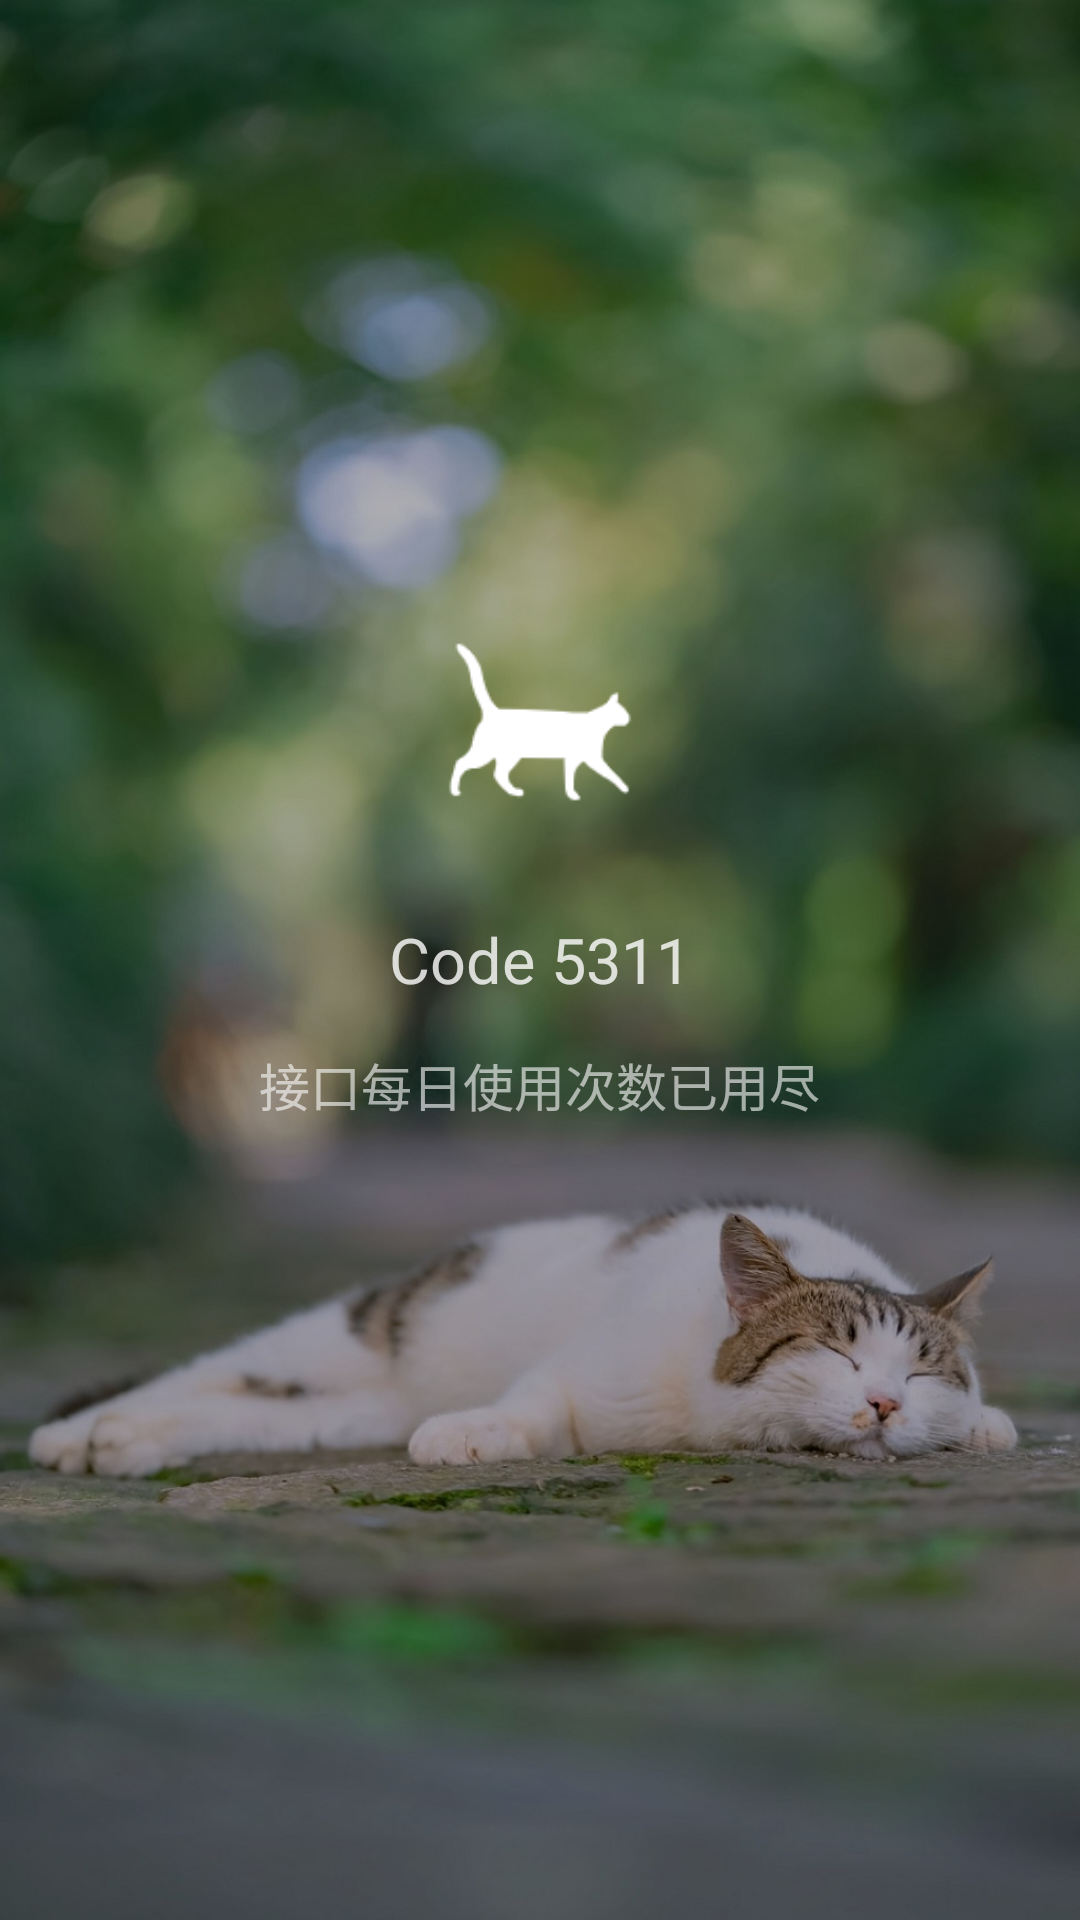

Produce the Android XML layout that renders to this screen, including the resource entries it uses.
<!-- AndroidManifest.xml: application theme Theme.PhotoShare -->
<!-- res/layout/fragment_error.xml -->
<?xml version="1.0" encoding="utf-8"?>
<RelativeLayout xmlns:android="http://schemas.android.com/apk/res/android"
    xmlns:tools="http://schemas.android.com/tools"
    android:layout_width="match_parent"
    android:layout_height="match_parent"
    android:background="@mipmap/ic_background_light"
    tools:context=".menu.explore.Fragment_Error">

    <ImageView
        android:id="@+id/iv_error_cat"
        android:layout_width="90dp"
        android:layout_height="90dp"
        android:layout_above="@+id/tv_error_hint"
        android:layout_centerHorizontal="true"
        android:layout_marginBottom="20dp"
        android:src="@drawable/ic_error_1" />

    <TextView
        android:id="@+id/tv_error_hint"
        android:layout_width="wrap_content"
        android:layout_height="wrap_content"
        android:layout_centerInParent="true"
        android:text="@string/error_fragment_code"
        android:textColor="@color/white_transparent_80"
        android:textSize="21sp" />

    <TextView
        android:layout_width="wrap_content"
        android:layout_height="wrap_content"
        android:layout_below="@+id/tv_error_hint"
        android:layout_centerHorizontal="true"
        android:layout_marginTop="15dp"
        android:text="@string/error_fragment_hint"
        android:textColor="@color/white_transparent_60"
        android:textSize="17sp" />

</RelativeLayout>
<!-- resources referenced by this layout -->
<resources>
  <color name="white_transparent_60">#99FFFFFF</color>
  <color name="white_transparent_80">#CCFFFFFF</color>
  <!-- drawable ic_error_1: png bitmap (drawable-v24, 2610 bytes) -->
  <!-- mipmap ic_background_light: jpg bitmap (mipmap-mdpi, 179674 bytes) -->
  <string name="error_fragment_code">Code 5311</string>
  <string name="error_fragment_hint">接口每日使用次数已用尽</string>
  <style name="Theme.PhotoShare" parent="Theme.MaterialComponents.DayNight.DarkActionBar">
          
          <item name="colorPrimary">@color/light_theme_0</item>
          <item name="colorPrimaryVariant">@color/light_theme_1</item>
          <item name="colorOnPrimary">@color/light_theme_2</item>
          
          <item name="colorSecondary">@color/light_theme_0</item>
          <item name="colorSecondaryVariant">@color/light_theme_1</item>
          <item name="colorOnSecondary">@color/light_theme_2</item>
          
          <item name="android:statusBarColor" tools:targetApi="l">@color/top_nav</item>
          
      </style>
  <color name="light_theme_0">#DBDDDF</color>
  <color name="light_theme_1">#70FFFFFF</color>
  <color name="light_theme_2">#FFFFFFFF</color>
  <color name="top_nav">#1B1B1B</color>
</resources>
